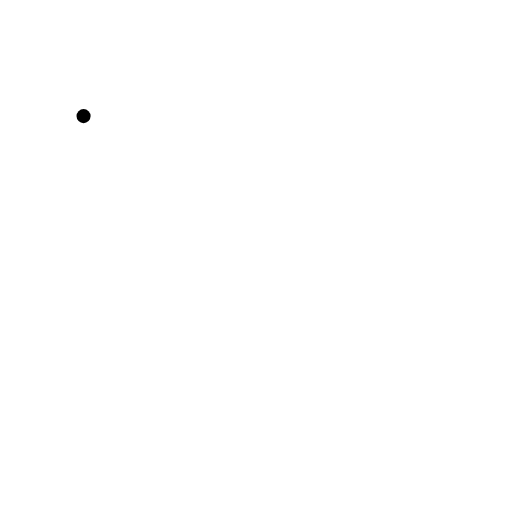
t = 0.00 s
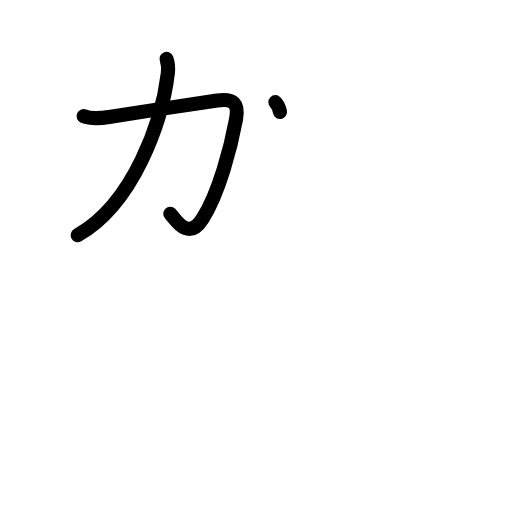
t = 2.20 s
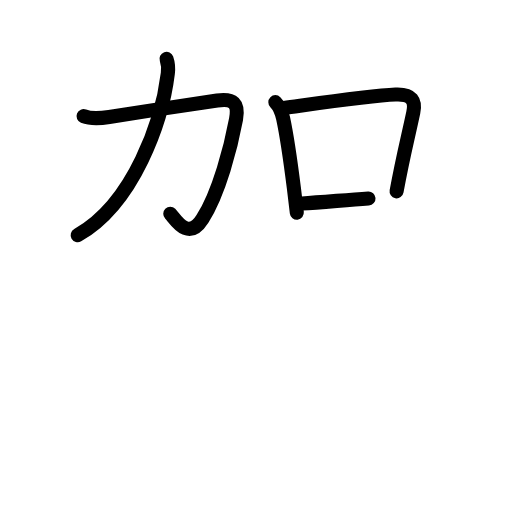
t = 4.40 s
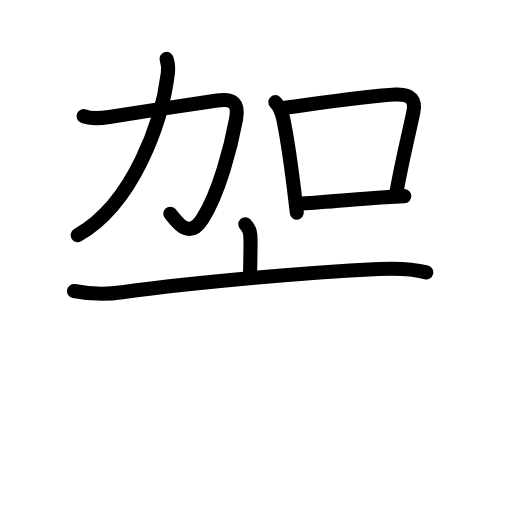
t = 6.60 s
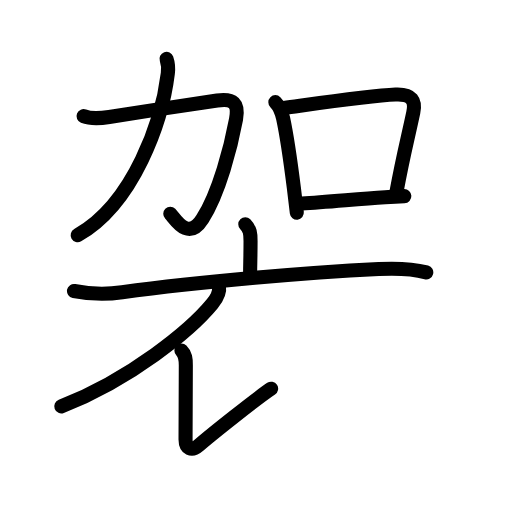
t = 8.80 s
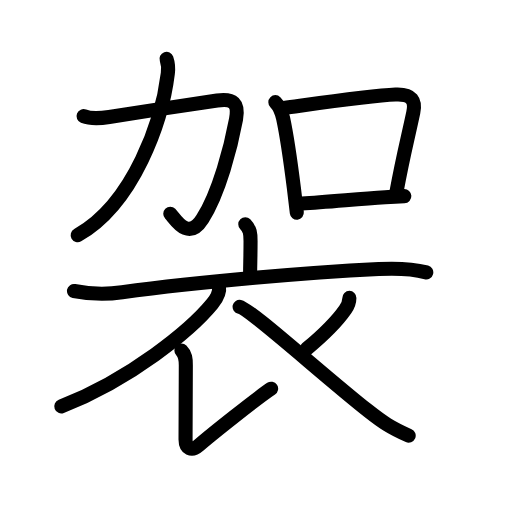
t = 11.00 s

The animated SVG that drew these frames (rendered in a browser with its animation timeline set to each time). Animation: 39 SMIL elements (animate=39); one cycle of 11.00 s.

<?xml version="1.0" encoding="UTF-8"?>
<!--
AniKanjiVG is licensed by CC-BY-SA Paul C. Sommerhoff (https://bitbucket.org/sommerhoff/anikanjivg).
AniKanjiVG uses KanjiVG which is licensed by CC-BY-SA Ulrich Apel (http://kanjivg.tagaini.net).
See also http://creativecommons.org/licenses/by-sa/3.0/
-->
<svg xmlns:kvg='http://kanjivg.tagaini.net' xmlns='http://www.w3.org/2000/svg' width='109' height='109' viewBox='0 0 109 109' style='fill:none;stroke:#000000;stroke-width:3;stroke-linecap:round;stroke-linejoin:round;' id="kvg:kanji_08888"><g id="kvg:08888" kvg:element="袈"><g id="kvg:08888-g1" kvg:element="加" kvg:position="top"><g id="kvg:08888-g2" kvg:element="力" kvg:position="left"><path id="kvg:08888-s1" kvg:type="㇆" d="M17.79,24.72c1.65,0.66,3.79,0.44,5.46,0.18c6.43-1,18.11-2.83,22.99-3.51c3.44-0.48,4.64,0.57,4.01,4c-1.06,5.74-3.58,15.62-7.15,21.21C40,51.5,37.25,46.5,36.25,45.5"><animate attributeName="d" begin="0.0s" dur="0.2s" from="M17.79,24.72C17.79,24.72,17.79,24.72,17.79,24.72" to="M17.79,24.72c1.65,0.66,3.79,0.44,5.46,0.18" />
<animate attributeName="d" begin="0.2s" dur="0.2s" from="M17.79,24.72c1.65,0.66,3.79,0.44,5.46,0.18c0,0,0,0,0,0,0" to="M17.79,24.72c1.65,0.66,3.79,0.44,5.46,0.18c6.43-1,18.11-2.83,22.99-3.51" />
<animate attributeName="d" begin="0.4s" dur="0.2s" from="M17.79,24.72c1.65,0.66,3.79,0.44,5.46,0.18c6.43-1,18.11-2.83,22.99-3.51c0,0,0,0,0,0,0" to="M17.79,24.72c1.65,0.66,3.79,0.44,5.46,0.18c6.43-1,18.11-2.83,22.99-3.51c3.44-0.48,4.64,0.57,4.01,4" />
<animate attributeName="d" begin="0.6000000000000001s" dur="0.2s" from="M17.79,24.72c1.65,0.66,3.79,0.44,5.46,0.18c6.43-1,18.11-2.83,22.99-3.51c3.44-0.48,4.64,0.57,4.01,4c0,0,0,0,0,0,0" to="M17.79,24.72c1.65,0.66,3.79,0.44,5.46,0.18c6.43-1,18.11-2.83,22.99-3.51c3.44-0.48,4.64,0.57,4.01,4c-1.06,5.74-3.58,15.62-7.15,21.21" />
<animate attributeName="d" begin="0.8s" dur="0.2s" from="M17.79,24.72c1.65,0.66,3.79,0.44,5.46,0.18c6.43-1,18.11-2.83,22.99-3.51c3.44-0.48,4.64,0.57,4.01,4c-1.06,5.74-3.58,15.62-7.15,21.21c0,0,0,0,0,0,0" to="M17.79,24.72c1.65,0.66,3.79,0.44,5.46,0.18c6.43-1,18.11-2.83,22.99-3.51c3.44-0.48,4.64,0.57,4.01,4c-1.06,5.74-3.58,15.62-7.15,21.21C40,51.5,37.25,46.5,36.25,45.5" />
</path>
<path id="kvg:08888-s2" kvg:type="㇒" d="M35.45,12.52c0.43,1.23,0.37,2.36,0.28,3.11c-1.19,9.87-7.13,27.59-19.19,34.44"><animate attributeName="d" begin="1.0s" dur="0.5s" from="M35.45,12.52C35.45,12.52,35.45,12.52,35.45,12.52" to="M35.45,12.52c0.43,1.23,0.37,2.36,0.28,3.11" />
<animate attributeName="d" begin="1.5s" dur="0.5s" from="M35.45,12.52c0.43,1.23,0.37,2.36,0.28,3.11c0,0,0,0,0,0,0" to="M35.45,12.52c0.43,1.23,0.37,2.36,0.28,3.11c-1.19,9.87-7.13,27.59-19.19,34.44" />
<animate attributeName="d" begin="0s" dur="1.0s" from="M-100,-100" to="M-100,-100" />
</path>
</g>
<g id="kvg:08888-g3" kvg:element="口" kvg:position="right"><path id="kvg:08888-s3" kvg:type="㇑" d="M58.62,21.75c0.88,0.88,1.37,2.13,1.66,3.49c0.79,3.69,1.62,9.52,2.28,14.78c0.23,1.87,0.45,3.66,0.63,5.26"><animate attributeName="d" begin="2.0s" dur="0.3333333333333333s" from="M58.62,21.75C58.62,21.75,58.62,21.75,58.62,21.75" to="M58.62,21.75c0.88,0.88,1.37,2.13,1.66,3.49" />
<animate attributeName="d" begin="2.3333333333333335s" dur="0.3333333333333333s" from="M58.62,21.75c0.88,0.88,1.37,2.13,1.66,3.49c0,0,0,0,0,0,0" to="M58.62,21.75c0.88,0.88,1.37,2.13,1.66,3.49c0.79,3.69,1.62,9.52,2.28,14.78" />
<animate attributeName="d" begin="2.6666666666666665s" dur="0.3333333333333333s" from="M58.62,21.75c0.88,0.88,1.37,2.13,1.66,3.49c0.79,3.69,1.62,9.52,2.28,14.78c0,0,0,0,0,0,0" to="M58.62,21.75c0.88,0.88,1.37,2.13,1.66,3.49c0.79,3.69,1.62,9.52,2.28,14.78c0.23,1.87,0.45,3.66,0.63,5.26" />
<animate attributeName="d" begin="0s" dur="2.0s" from="M-100,-100" to="M-100,-100" />
</path>
<path id="kvg:08888-s4" kvg:type="㇕b" d="M60.44,22.97c9.81-1.34,18.65-2.62,23.76-2.84c3.6-0.16,4.29,1.4,3.79,3.79c-1.28,6.03-2.15,9.17-3.56,16.81"><animate attributeName="d" begin="3.0s" dur="0.3333333333333333s" from="M60.44,22.97C60.44,22.97,60.44,22.97,60.44,22.97" to="M60.44,22.97c9.81-1.34,18.65-2.62,23.76-2.84" />
<animate attributeName="d" begin="3.3333333333333335s" dur="0.3333333333333333s" from="M60.44,22.97c9.81-1.34,18.65-2.62,23.76-2.84c0,0,0,0,0,0,0" to="M60.44,22.97c9.81-1.34,18.65-2.62,23.76-2.84c3.6-0.16,4.29,1.4,3.79,3.79" />
<animate attributeName="d" begin="3.6666666666666665s" dur="0.3333333333333333s" from="M60.44,22.97c9.81-1.34,18.65-2.62,23.76-2.84c3.6-0.16,4.29,1.4,3.79,3.79c0,0,0,0,0,0,0" to="M60.44,22.97c9.81-1.34,18.65-2.62,23.76-2.84c3.6-0.16,4.29,1.4,3.79,3.79c-1.28,6.03-2.15,9.17-3.56,16.81" />
<animate attributeName="d" begin="0s" dur="3.0s" from="M-100,-100" to="M-100,-100" />
</path>
<path id="kvg:08888-s5" kvg:type="㇐b" d="M64.25,43.31c5.41-0.28,11.09-0.89,17.75-1.33c1.32-0.09,2.67-0.17,4.08-0.23"><animate attributeName="d" begin="4.0s" dur="0.5s" from="M64.25,43.31C64.25,43.31,64.25,43.31,64.25,43.31" to="M64.25,43.31c5.41-0.28,11.09-0.89,17.75-1.33" />
<animate attributeName="d" begin="4.5s" dur="0.5s" from="M64.25,43.31c5.41-0.28,11.09-0.89,17.75-1.33c0,0,0,0,0,0,0" to="M64.25,43.31c5.41-0.28,11.09-0.89,17.75-1.33c1.32-0.09,2.67-0.17,4.08-0.23" />
<animate attributeName="d" begin="0s" dur="4.0s" from="M-100,-100" to="M-100,-100" />
</path>
</g>
</g>
<g id="kvg:08888-g4" kvg:element="衣" kvg:position="bottom" kvg:radical="general"><g id="kvg:08888-g5" kvg:element="亠" kvg:position="top"><path id="kvg:08888-s6" kvg:type="㇑a" d="M52.22,47.73c1.03,1.03,1.12,2.02,1.12,3.57c0,3.55-0.09,4.69-0.09,6.95"><animate attributeName="d" begin="5.0s" dur="0.5s" from="M52.22,47.73C52.22,47.73,52.22,47.73,52.22,47.73" to="M52.22,47.73c1.03,1.03,1.12,2.02,1.12,3.57" />
<animate attributeName="d" begin="5.5s" dur="0.5s" from="M52.22,47.73c1.03,1.03,1.12,2.02,1.12,3.57c0,0,0,0,0,0,0" to="M52.22,47.73c1.03,1.03,1.12,2.02,1.12,3.57c0,3.55-0.09,4.69-0.09,6.95" />
<animate attributeName="d" begin="0s" dur="5.0s" from="M-100,-100" to="M-100,-100" />
</path>
<path id="kvg:08888-s7" kvg:type="㇐" d="M15.75,61.95c3.38,0.67,6.84,0.76,10.25,0.28c17-2.36,40.06-4.23,54.63-4.96c3.46-0.17,6.88-0.15,10.12,0.72"><animate attributeName="d" begin="6.0s" dur="0.3333333333333333s" from="M15.75,61.95C15.75,61.95,15.75,61.95,15.75,61.95" to="M15.75,61.95c3.38,0.67,6.84,0.76,10.25,0.28" />
<animate attributeName="d" begin="6.333333333333333s" dur="0.3333333333333333s" from="M15.75,61.95c3.38,0.67,6.84,0.76,10.25,0.28c0,0,0,0,0,0,0" to="M15.75,61.95c3.38,0.67,6.84,0.76,10.25,0.28c17-2.36,40.06-4.23,54.63-4.96" />
<animate attributeName="d" begin="6.666666666666667s" dur="0.3333333333333333s" from="M15.75,61.95c3.38,0.67,6.84,0.76,10.25,0.28c17-2.36,40.06-4.23,54.63-4.96c0,0,0,0,0,0,0" to="M15.75,61.95c3.38,0.67,6.84,0.76,10.25,0.28c17-2.36,40.06-4.23,54.63-4.96c3.46-0.17,6.88-0.15,10.12,0.72" />
<animate attributeName="d" begin="0s" dur="6.0s" from="M-100,-100" to="M-100,-100" />
</path>
</g>
<g id="kvg:08888-g6" kvg:position="bottom"><path id="kvg:08888-s8" kvg:type="㇒" d="M46.62,60.91c0.23,1.44-0.6,2.76-1.43,3.77c-4.56,5.55-17.32,16.07-32.14,21.84"><animate attributeName="d" begin="7.0s" dur="0.5s" from="M46.62,60.91C46.62,60.91,46.62,60.91,46.62,60.91" to="M46.62,60.91c0.23,1.44-0.6,2.76-1.43,3.77" />
<animate attributeName="d" begin="7.5s" dur="0.5s" from="M46.62,60.91c0.23,1.44-0.6,2.76-1.43,3.77c0,0,0,0,0,0,0" to="M46.62,60.91c0.23,1.44-0.6,2.76-1.43,3.77c-4.56,5.55-17.32,16.07-32.14,21.84" />
<animate attributeName="d" begin="0s" dur="7.0s" from="M-100,-100" to="M-100,-100" />
</path>
<path id="kvg:08888-s9" kvg:type="㇙" d="M38.62,74.63c0.87,0.87,0.94,1.75,0.94,3.14c0,11.16-0.06,13.9-0.06,15.79s1.27,2.61,2.78,1.29c2.7-2.35,12.45-10.1,15.44-12.1"><animate attributeName="d" begin="8.0s" dur="0.3333333333333333s" from="M38.62,74.63C38.62,74.63,38.62,74.63,38.62,74.63" to="M38.62,74.63c0.87,0.87,0.94,1.75,0.94,3.14" />
<animate attributeName="d" begin="8.333333333333334s" dur="0.3333333333333333s" from="M38.62,74.63c0.87,0.87,0.94,1.75,0.94,3.14c0,0,0,0,0,0,0" to="M38.62,74.63c0.87,0.87,0.94,1.75,0.94,3.14c0,11.16-0.06,13.9-0.06,15.79s1.27,2.61,2.78,1.29" />
<animate attributeName="d" begin="8.666666666666666s" dur="0.3333333333333333s" from="M38.62,74.63c0.87,0.87,0.94,1.75,0.94,3.14c0,11.16-0.06,13.9-0.06,15.79s1.27,2.61,2.78,1.29c0,0,0,0,0,0,0" to="M38.62,74.63c0.87,0.87,0.94,1.75,0.94,3.14c0,11.16-0.06,13.9-0.06,15.79s1.27,2.61,2.78,1.29c2.7-2.35,12.45-10.1,15.44-12.1" />
<animate attributeName="d" begin="0s" dur="8.0s" from="M-100,-100" to="M-100,-100" />
</path>
<path id="kvg:08888-s10" kvg:type="㇒" d="M74.38,63.42c0,0.71-0.26,1.58-0.87,2.46c-1.81,2.6-4.77,5.5-8.21,8.37"><animate attributeName="d" begin="9.0s" dur="0.5s" from="M74.38,63.42C74.38,63.42,74.38,63.42,74.38,63.42" to="M74.38,63.42c0,0.71-0.26,1.58-0.87,2.46" />
<animate attributeName="d" begin="9.5s" dur="0.5s" from="M74.38,63.42c0,0.71-0.26,1.58-0.87,2.46c0,0,0,0,0,0,0" to="M74.38,63.42c0,0.71-0.26,1.58-0.87,2.46c-1.81,2.6-4.77,5.5-8.21,8.37" />
<animate attributeName="d" begin="0s" dur="9.0s" from="M-100,-100" to="M-100,-100" />
</path>
<path id="kvg:08888-s11" kvg:type="㇏" d="M51.01,65.31c2.24,0.46,17.61,14.44,27.33,22.11c3.16,2.5,4.78,3.58,8.66,5.32"><animate attributeName="d" begin="10.0s" dur="0.5s" from="M51.01,65.31C51.01,65.31,51.01,65.31,51.01,65.31" to="M51.01,65.31c2.24,0.46,17.61,14.44,27.33,22.11" />
<animate attributeName="d" begin="10.5s" dur="0.5s" from="M51.01,65.31c2.24,0.46,17.61,14.44,27.33,22.11c0,0,0,0,0,0,0" to="M51.01,65.31c2.24,0.46,17.61,14.44,27.33,22.11c3.16,2.5,4.78,3.58,8.66,5.32" />
<animate attributeName="d" begin="0s" dur="10.0s" from="M-100,-100" to="M-100,-100" />
</path>
</g>
</g>
</g>
</svg>
